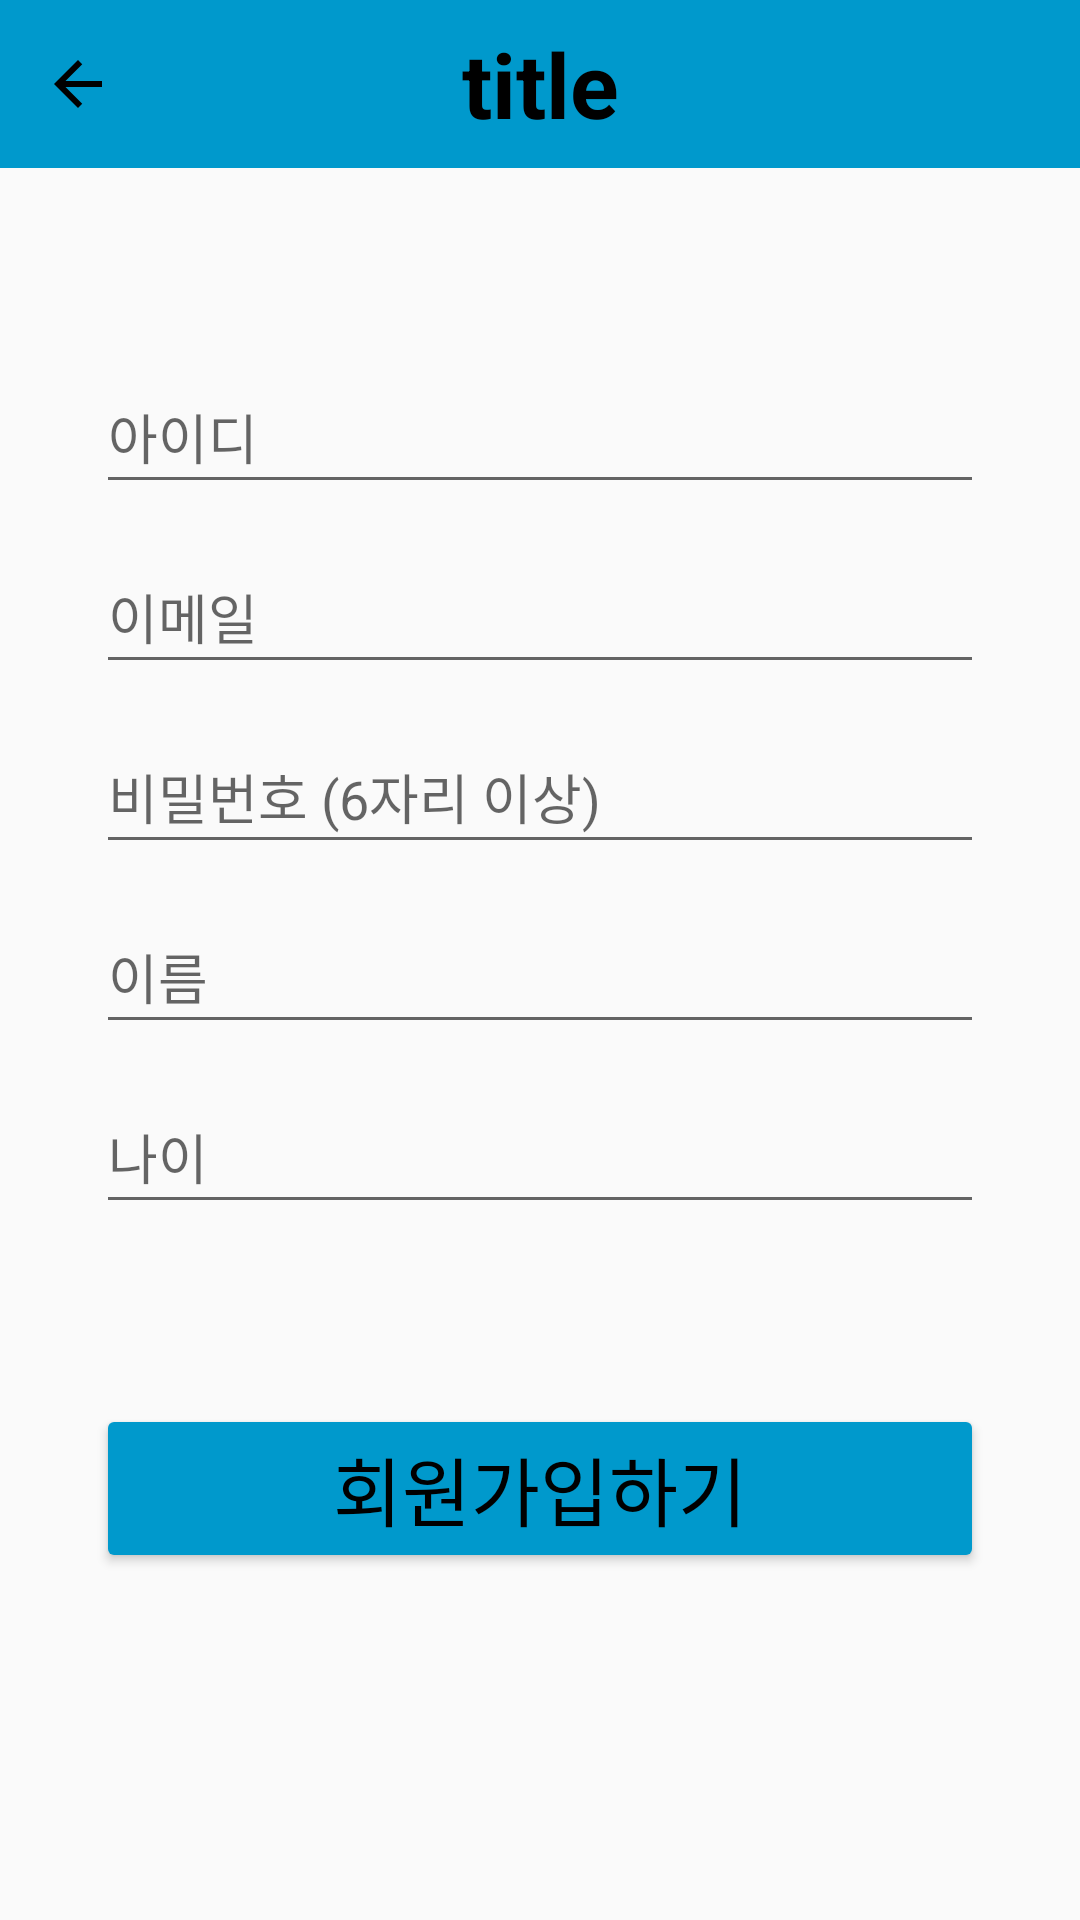

Layout XML and referenced resources for this Android screen:
<!-- AndroidManifest.xml: application theme Theme.Diet_app01v -->
<!-- res/layout/activity_register.xml -->
<?xml version="1.0" encoding="utf-8"?>
<androidx.constraintlayout.widget.ConstraintLayout xmlns:android="http://schemas.android.com/apk/res/android"
    xmlns:app="http://schemas.android.com/apk/res-auto"
    xmlns:tools="http://schemas.android.com/tools"
    android:layout_width="match_parent"
    android:layout_height="match_parent"
    tools:context=".Activity.RegisterActivity">

    <include
        android:id="@+id/include"
        layout="@layout/toolbar"
        app:layout_constraintEnd_toEndOf="parent"
        app:layout_constraintStart_toStartOf="parent"
        app:layout_constraintTop_toTopOf="parent" />

    <ScrollView
        android:layout_marginTop="56dp"
        android:layout_width="match_parent"
        android:layout_height="match_parent">

        <LinearLayout
            android:layout_width="match_parent"
            android:layout_height="wrap_content"
            android:orientation="vertical"
            tools:ignore="MissingConstraints">

            <EditText
                android:id="@+id/registerId"
                android:layout_width="match_parent"
                android:layout_height="48dp"
                android:hint="아이디"
                android:ems="10"
                android:layout_marginTop="64dp"
                android:layout_marginLeft="32dp"
                android:layout_marginRight="32dp" />

            <EditText
                android:id="@+id/registerEmailAddress"
                android:layout_width="match_parent"
                android:layout_height="48dp"
                android:hint="이메일"
                android:ems="10"
                android:inputType="textEmailAddress"
                android:layout_marginTop="12dp"
                android:layout_marginLeft="32dp"
                android:layout_marginRight="32dp" />

            <EditText
                android:id="@+id/registerPassword"
                android:layout_width="match_parent"
                android:layout_height="48dp"
                android:ems="10"
                android:hint="비밀번호 (6자리 이상)"
                android:layout_marginTop="12dp"
                android:layout_marginLeft="32dp"
                android:layout_marginRight="32dp"
                android:inputType="textPassword" />

            <EditText
                android:id="@+id/registerPersonName"
                android:layout_width="match_parent"
                android:layout_height="48dp"
                android:ems="10"
                android:inputType="textPersonName"
                android:maxLength="5"
                android:hint="이름"
                android:layout_marginTop="12dp"
                android:layout_marginLeft="32dp"
                android:layout_marginRight="32dp" />

            <EditText
                android:id="@+id/registerPersonAge"
                android:layout_width="match_parent"
                android:layout_height="48dp"
                android:ems="10"
                android:inputType="number"
                android:maxLength="3"
                android:hint="나이"
                android:layout_marginTop="12dp"
                android:layout_marginLeft="32dp"
                android:layout_marginRight="32dp" />

            <Button
                android:id="@+id/register_complete"
                android:layout_width="match_parent"
                android:layout_height="wrap_content"
                android:backgroundTint="@color/blue_dark"
                android:text="회원가입하기"
                android:textSize="25dp"
                android:layout_marginTop="60dp"
                android:layout_marginBottom="50dp"
                android:layout_marginLeft="32dp"
                android:layout_marginRight="32dp"
                android:textColor="@color/black"
                android:layout_gravity="center" />

        </LinearLayout>
    </ScrollView>
</androidx.constraintlayout.widget.ConstraintLayout>
<!-- res/layout/toolbar.xml (included above) -->
<?xml version="1.0" encoding="utf-8"?>
<RelativeLayout xmlns:android="http://schemas.android.com/apk/res/android"
    android:layout_width="match_parent"
    android:layout_height="wrap_content"
    android:background="@android:color/holo_blue_dark">>

    <RelativeLayout
        android:layout_width="match_parent"
        android:layout_height="?attr/actionBarSize"
        android:visibility="visible">

        <ImageView
            android:id="@+id/left_icon"
            android:layout_width="24dp"
            android:layout_height="24dp"
            android:layout_centerVertical="true"
            android:layout_marginLeft="14dp"
            android:src="@drawable/ic_baseline_arrow_back_24" />

        <TextView
            android:id="@+id/toolbar_title"
            android:layout_width="wrap_content"
            android:layout_height="wrap_content"
            android:layout_alignParentStart="true"
            android:layout_alignParentTop="true"
            android:layout_alignParentEnd="true"
            android:layout_alignParentBottom="true"
            android:gravity="center"
            android:text="title"
            android:textSize="30sp"
            android:textStyle="bold" />

    </RelativeLayout>
</RelativeLayout>
<!-- resources referenced by this layout -->
<resources>
  <color name="black">#FF000000</color>
  <color name="blue_dark">#FF0099CC</color>
  <!-- drawable ic_baseline_arrow_back_24 (drawable) -->
  <vector android:autoMirrored="true" android:height="96dp"
      android:tint="#000000" android:viewportHeight="24"
      android:viewportWidth="24" android:width="96dp" xmlns:android="http://schemas.android.com/apk/res/android">
      <path android:fillColor="@android:color/white" android:pathData="M20,11H7.83l5.59,-5.59L12,4l-8,8 8,8 1.41,-1.41L7.83,13H20v-2z"/>
  </vector>
  <style name="Theme.Diet_app01v" parent="Theme.AppCompat.Light.NoActionBar">
          
          <item name="colorPrimary">@color/purple_500</item>
          <item name="colorPrimaryVariant">@color/black</item>
          <item name="colorOnPrimary">@color/white</item>
          <item name="android:textColor">@color/black</item>
  
          
          <item name="colorSecondary">@color/blue_dark</item>
          <item name="colorSecondaryVariant">@color/teal_700</item>
          <item name="colorOnSecondary">@color/black</item>
          
          <item name="android:statusBarColor" tools:targetApi="l">?attr/colorPrimaryVariant</item>
          
      </style>
  <color name="purple_500">#FF6200EE</color>
  <color name="white">#FFFFFFFF</color>
  <color name="teal_700">#FF018786</color>
</resources>
